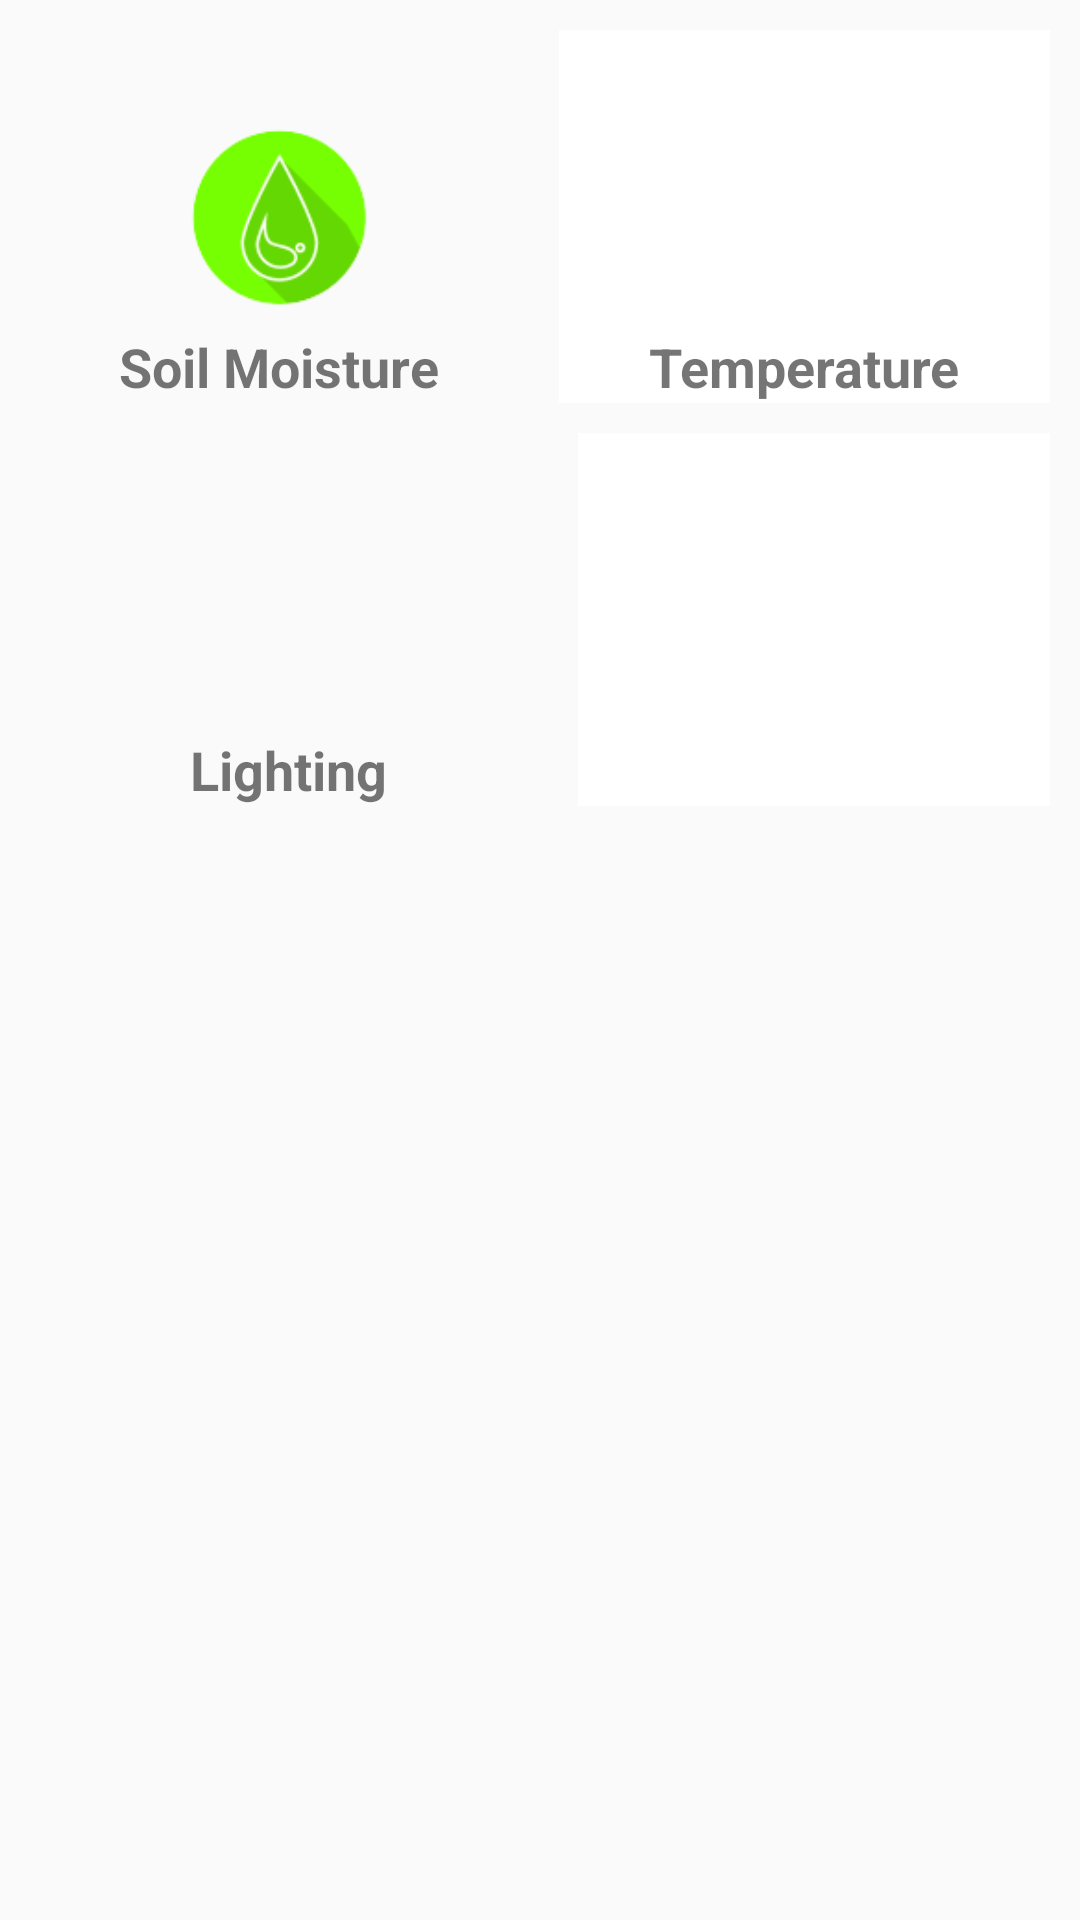

Write the Android layout XML for this screen, with the resource values it uses.
<!-- AndroidManifest.xml: application theme AppTheme -->
<!-- res/layout/dasboard_icons.xml -->
<?xml version="1.0" encoding="utf-8"?>
<ScrollView xmlns:android="http://schemas.android.com/apk/res/android"
            android:layout_width="match_parent"
            android:layout_height="match_parent"
           >

    <LinearLayout
        android:layout_width="match_parent"
        android:layout_height="match_parent"
        android:orientation="vertical"
        android:padding="10dp"
        android:paddingTop="20dp"
        >

        <LinearLayout
            android:layout_width="fill_parent"
            android:layout_height="wrap_content"
            android:orientation="horizontal"
            android:paddingBottom="10dp">

            <LinearLayout
                android:layout_width="wrap_content"
                android:layout_height="wrap_content"
                android:layout_weight="1"
                android:gravity="center_horizontal"
                android:orientation="vertical">

                <RelativeLayout
                    android:layout_width="wrap_content"
                    android:layout_height="wrap_content">

                    <ImageView
                        android:id="@+id/soil_moisture_dashboard_btn"

                        android:layout_width="60dp"
                        android:layout_height="60dp"
                        android:src="@drawable/soil_moisture"
                        android:layout_marginTop="16dp"
                        android:layout_centerInParent="true"
                        />

                    <TextView
                        android:id="@+id/soil_moisture_dashboard_txt"
                        android:layout_width="wrap_content"
                        android:layout_height="wrap_content"
                        android:layout_centerHorizontal="true"
                        android:layout_marginTop="100dp"
                        android:text="@string/soil_moisture_label"
                        android:textSize="18sp"
                        android:textStyle="bold" />


                </RelativeLayout>
            </LinearLayout>

            <LinearLayout
                android:layout_width="wrap_content"
                android:layout_height="wrap_content"
                android:layout_marginLeft="10dp"
                android:layout_weight="1"
                android:background="#fff"
                android:gravity="center_horizontal"
                android:orientation="vertical">

                <RelativeLayout
                    android:layout_width="wrap_content"
                    android:layout_height="wrap_content">

                    <ImageView
                        android:id="@+id/temperature_dashboard_btn"

                        android:layout_width="60dp"
                        android:layout_height="60dp"
                        android:layout_marginTop="16dp"
                        android:layout_centerInParent="true"
                        />

                    <TextView
                        android:id="@+id/temperature_dashboard_text"
                        android:layout_width="wrap_content"
                        android:layout_height="wrap_content"
                        android:layout_centerHorizontal="true"
                        android:layout_marginTop="100dp"
                        android:text="@string/temperature_label"
                        android:textSize="18sp"
                        android:textStyle="bold" />

                </RelativeLayout>
            </LinearLayout>
        </LinearLayout>


        <LinearLayout
            android:layout_width="fill_parent"
            android:layout_height="wrap_content"
            android:orientation="horizontal"
            android:paddingBottom="20dp">

            <LinearLayout
                android:layout_width="wrap_content"
                android:layout_height="wrap_content"
                android:layout_weight="1"
                android:gravity="center_horizontal"
                android:orientation="vertical">

                <RelativeLayout
                    android:layout_width="wrap_content"
                    android:layout_height="wrap_content">

                    <ImageView
                        android:id="@+id/lighting_dashboard_btn"

                        android:layout_width="60dp"
                        android:layout_height="60dp"
                        android:layout_marginTop="16dp"
                        android:layout_centerInParent="true"


                        />

                    <TextView
                        android:id="@+id/lighting_dashboard_text"
                        android:layout_width="wrap_content"
                        android:layout_height="wrap_content"
                        android:layout_centerHorizontal="true"
                        android:layout_marginTop="100dp"
                        android:text="@string/lighting_label"
                        android:textSize="18sp"
                        android:textStyle="bold" />


                </RelativeLayout>
            </LinearLayout>

            <LinearLayout
                android:layout_width="wrap_content"
                android:layout_height="wrap_content"
                android:layout_marginLeft="10dp"
                android:layout_weight="1"
                android:background="#fff"
                android:gravity="center_horizontal"
                android:orientation="vertical">

                <RelativeLayout
                    android:layout_width="wrap_content"
                    android:layout_height="wrap_content">

                    <ImageView
                        android:id="@+id/airflow_dashboard_btn"
                        android:layout_width="50dp"
                        android:layout_height="50dp"
                        android:layout_marginTop="26dp"
                        android:layout_centerInParent="true"
                        />

                    <TextView
                        android:id="@+id/airflow_dashboard_text"
                        android:layout_width="wrap_content"
                        android:layout_height="wrap_content"
                        android:layout_centerHorizontal="true"
                        android:layout_marginTop="100dp"
                        android:textSize="18sp"
                        android:textStyle="bold" />

                </RelativeLayout>
            </LinearLayout>
        </LinearLayout>

    </LinearLayout>
</ScrollView>
<!-- resources referenced by this layout -->
<resources>
  <!-- drawable soil_moisture: png bitmap (drawable-hdpi, 3746 bytes) -->
  <string name="lighting_label">Lighting</string>
  <string name="soil_moisture_label">Soil Moisture</string>
  <string name="temperature_label">Temperature</string>
  <style name="AppTheme" parent="Theme.AppCompat.Light.NoActionBar">
          
          <item name="colorPrimary">@color/colorPrimary</item>
          <item name="colorPrimaryDark">@color/colorPrimaryDark</item>
          <item name="colorAccent">@color/colorAccent</item>
  
          <item name="android:homeAsUpIndicator">@drawable/ic_arrow_back_white_24dp</item>
          <item name="android:actionOverflowButtonStyle">@style/MyActionButtonOverflow</item>
      </style>
  <color name="colorPrimary">#205f24</color>
  <color name="colorPrimaryDark">#205f24</color>
  <color name="colorAccent">#ffffff</color>
  <style name="MyActionButtonOverflow" parent="android:style/Widget.Holo.Light.ActionButton.Overflow">
          <item name="android:src">@drawable/ic_more_vert_white_24dp</item>
          <item name="android:background">?android:attr/actionBarItemBackground</item>
          <item name="android:contentDescription">"Lala"</item>
      </style>
</resources>
